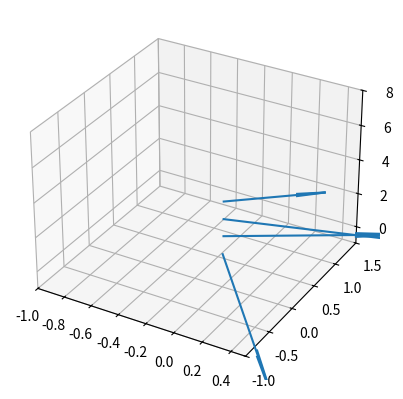

Recreate this plot in Python.
#!/usr/bin/python

import matplotlib.pyplot as plt
from mpl_toolkits.mplot3d import Axes3D
import numpy as np

soa = np.array([[0, 0, 1, 1, -2, 0], [0, 0, 2, 1, 1, 0],
                [0, 0, 3, 2, 1, 0], [0, 0, 4, 0.5, 0.7, 0]])

X, Y, Z, U, V, W = zip(*soa)
fig = plt.figure()
ax = fig.add_subplot(111, projection='3d')
ax.quiver(X, Y, Z, U, V, W)
ax.set_xlim([-1, 0.5])
ax.set_ylim([-1, 1.5])
ax.set_zlim([-1, 8])
plt.show()
